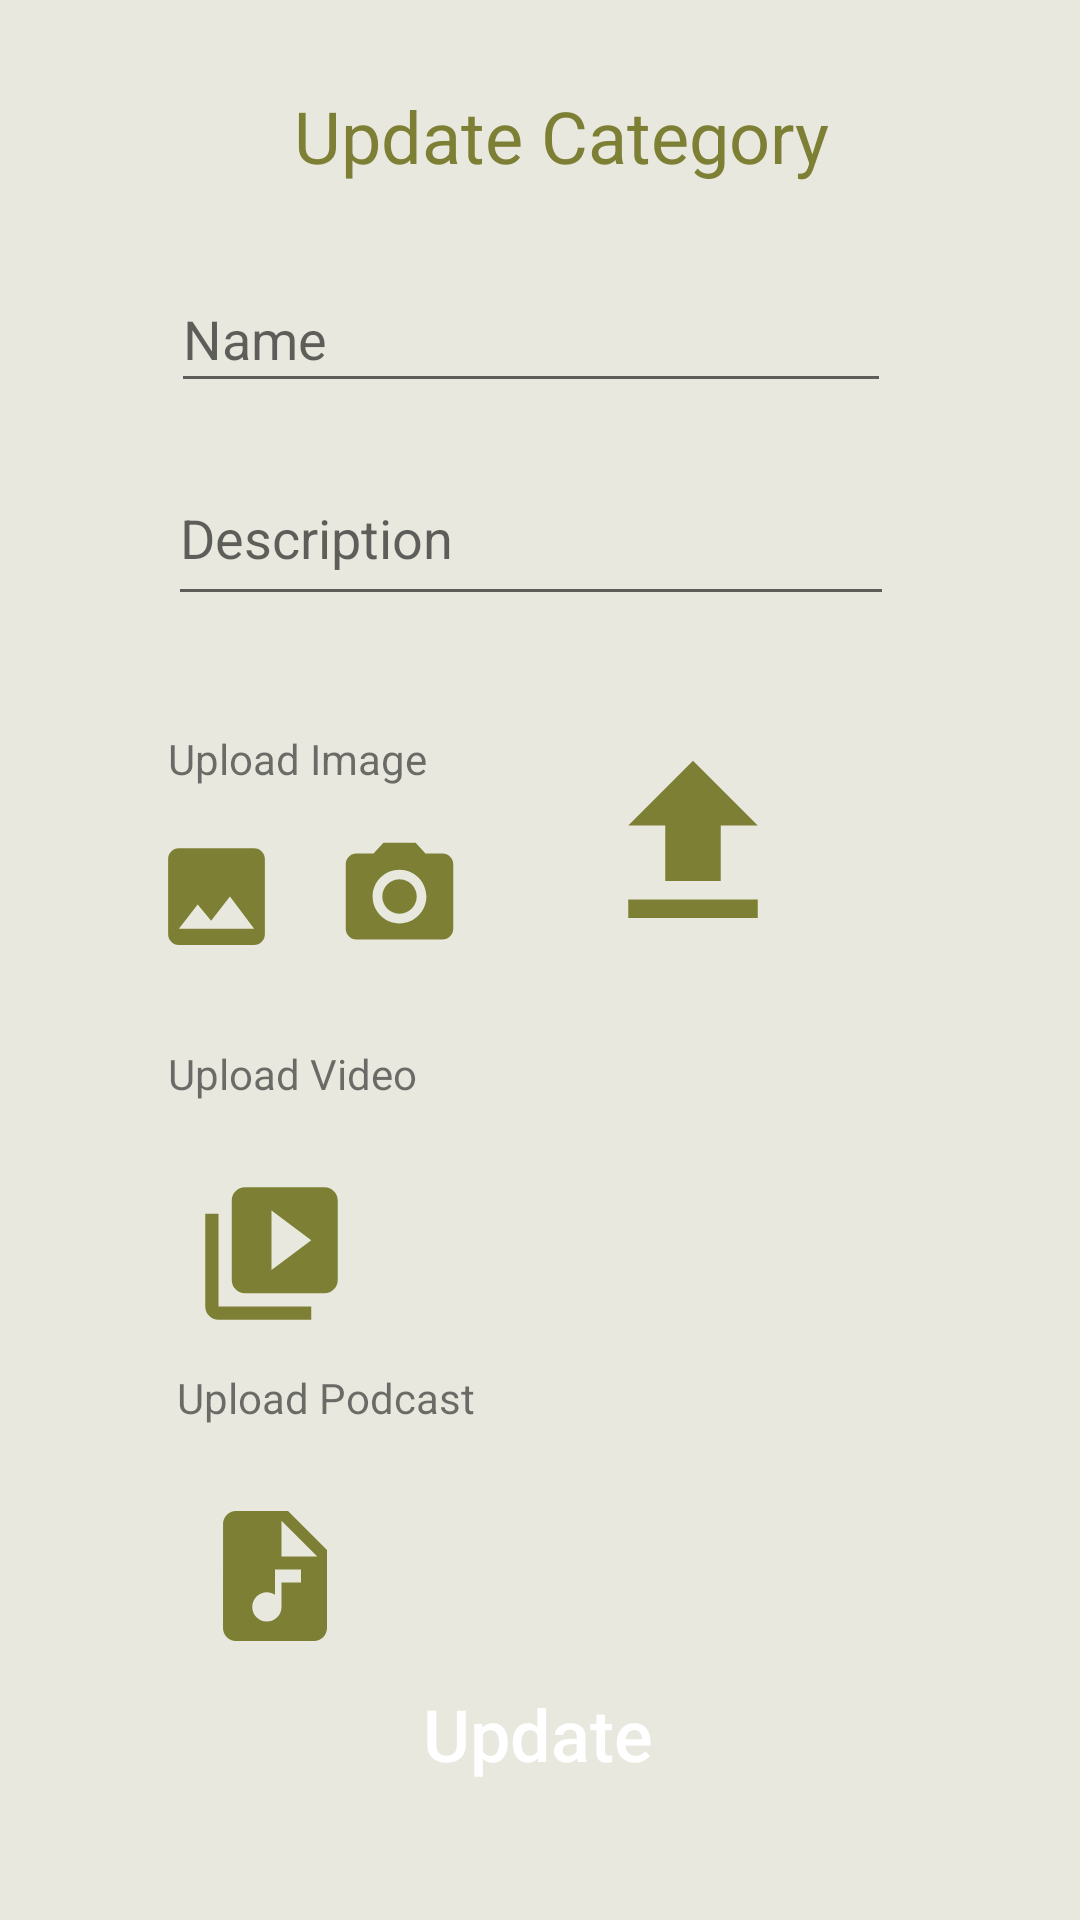

Here is an Android app screen rendered from its layout file. Give the layout XML and the strings, colors and styles it references.
<!-- AndroidManifest.xml: application theme Theme.ImbizoAppWil02 -->
<!-- res/layout/activity_update_category.xml -->
<?xml version="1.0" encoding="utf-8"?>
<androidx.constraintlayout.widget.ConstraintLayout xmlns:android="http://schemas.android.com/apk/res/android"
    xmlns:app="http://schemas.android.com/apk/res-auto"
    xmlns:tools="http://schemas.android.com/tools"
    android:layout_width="match_parent"
    android:layout_height="match_parent"
    android:background="#E8E8DF"
    tools:context=".UpdateCategory">


    <TextView
        android:id="@+id/txtCategoryHeadingUpdate"
        android:layout_width="wrap_content"
        android:layout_height="wrap_content"
        android:layout_marginStart="25dp"
        android:layout_marginTop="29dp"
        android:text="Update Category"
        android:textColor="#7D7F34"
        android:textSize="24sp"
        app:layout_constraintStart_toEndOf="@+id/imgBackFUpdate"
        app:layout_constraintTop_toTopOf="parent" />

    <TextView
        android:id="@+id/textView5"
        android:layout_width="wrap_content"
        android:layout_height="wrap_content"
        android:layout_marginStart="56dp"
        android:layout_marginTop="38dp"
        android:text="Upload Image"
        app:layout_constraintStart_toStartOf="parent"
        app:layout_constraintTop_toBottomOf="@+id/edtCategoryUpdateDescription" />

    <EditText
        android:id="@+id/edtCategoryUpdateName"
        android:layout_width="240dp"
        android:layout_height="46dp"
        android:layout_marginStart="57dp"
        android:layout_marginTop="27dp"
        android:ems="10"
        android:hint="Name"
        android:inputType="textPersonName"
        app:layout_constraintStart_toStartOf="parent"
        app:layout_constraintTop_toBottomOf="@+id/txtCategoryHeadingUpdate" />

    <EditText
        android:id="@+id/edtCategoryUpdateDescription"
        android:layout_width="242dp"
        android:layout_height="55dp"
        android:layout_marginStart="56dp"
        android:layout_marginTop="16dp"
        android:ems="10"
        android:hint="Description"
        android:inputType="textPersonName"
        app:layout_constraintStart_toStartOf="parent"
        app:layout_constraintTop_toBottomOf="@+id/edtCategoryUpdateName" />

    <ImageView
        android:id="@+id/imgCameraImageUpdate"
        android:layout_width="50dp"
        android:layout_height="43dp"
        android:layout_marginStart="10dp"
        android:layout_marginTop="15dp"
        app:layout_constraintStart_toEndOf="@+id/imgGalleryImageUpdate"
        app:layout_constraintTop_toBottomOf="@+id/textView5"
        app:srcCompat="@drawable/ic_camera" />

    <ImageView
        android:id="@+id/imgGalleryImageUpdate"
        android:layout_width="52dp"
        android:layout_height="43dp"
        android:layout_marginStart="46dp"
        android:layout_marginTop="15dp"
        app:layout_constraintStart_toStartOf="parent"
        app:layout_constraintTop_toBottomOf="@+id/textView5"
        app:srcCompat="@drawable/ic_image" />


    <ImageView
        android:id="@+id/imgBackFUpdate"
        android:layout_width="57dp"
        android:layout_height="43dp"
        android:layout_marginStart="16dp"
        android:layout_marginTop="16dp"
        app:layout_constraintStart_toStartOf="parent"
        app:layout_constraintTop_toTopOf="parent"
        app:srcCompat="@drawable/ic_arrow_back" />

    <Button
        android:id="@+id/btnUpdateCategory"
        android:layout_width="213dp"
        android:layout_height="59dp"
        android:layout_marginStart="32dp"
        android:layout_marginTop="106dp"
        android:layout_marginEnd="32dp"
        android:background="@drawable/button_background"
        android:backgroundTint="#7D7F34"
        android:shadowColor="#7D7F34"
        android:text="Update"
        android:textAllCaps="false"
        android:textColor="@color/colorPrimaryWhite"
        android:textSize="24sp"
        app:backgroundTint="#7D7F34"
        app:layout_constraintBottom_toBottomOf="parent"
        app:layout_constraintEnd_toEndOf="parent"
        app:layout_constraintHorizontal_bias="0.495"
        app:layout_constraintStart_toStartOf="parent"
        app:layout_constraintTop_toTopOf="parent"
        app:layout_constraintVertical_bias="0.931" />

    <ImageView
        android:id="@+id/imgAttachedImageDisplay"
        android:layout_width="90dp"
        android:layout_height="74dp"
        android:layout_marginTop="39dp"
        android:layout_marginEnd="84dp"
        app:layout_constraintEnd_toEndOf="parent"
        app:layout_constraintTop_toBottomOf="@+id/edtCategoryUpdateDescription"
        app:srcCompat="@drawable/ic_file_upload" />

    <TextView
        android:id="@+id/textView4"
        android:layout_width="wrap_content"
        android:layout_height="wrap_content"
        android:layout_marginStart="56dp"
        android:layout_marginTop="28dp"
        android:text="Upload Video"
        app:layout_constraintStart_toStartOf="parent"
        app:layout_constraintTop_toBottomOf="@+id/imgCameraImageUpdate" />

    <ImageView
        android:id="@+id/imgUploadPodcastUpdate"
        android:layout_width="63dp"
        android:layout_height="52dp"
        android:layout_marginStart="60dp"
        android:layout_marginTop="24dp"
        app:layout_constraintStart_toStartOf="parent"
        app:layout_constraintTop_toBottomOf="@+id/textView6"
        app:srcCompat="@drawable/ic_audio" />

    <ImageView
        android:id="@+id/imgUploadVideoUpdate"
        android:layout_width="61dp"
        android:layout_height="53dp"
        android:layout_marginStart="60dp"
        android:layout_marginTop="24dp"
        app:layout_constraintStart_toStartOf="parent"
        app:layout_constraintTop_toBottomOf="@+id/textView4"
        app:srcCompat="@drawable/ic_video" />

    <TextView
        android:id="@+id/textView6"
        android:layout_width="wrap_content"
        android:layout_height="wrap_content"
        android:layout_marginStart="59dp"
        android:layout_marginTop="12dp"
        android:text="Upload Podcast"
        app:layout_constraintStart_toStartOf="parent"
        app:layout_constraintTop_toBottomOf="@+id/imgUploadVideoUpdate" />

</androidx.constraintlayout.widget.ConstraintLayout>
<!-- resources referenced by this layout -->
<resources>
  <color name="colorPrimaryWhite">#FFFFFF</color>
  <!-- drawable ic_audio (drawable) -->
  <vector android:height="24dp" android:tint="#7D7F34"
      android:viewportHeight="24" android:viewportWidth="24"
      android:width="24dp" xmlns:android="http://schemas.android.com/apk/res/android">
      <path android:fillColor="@android:color/white" android:pathData="M14,2H6C4.9,2 4.01,2.9 4.01,4L4,20c0,1.1 0.89,2 1.99,2H18c1.1,0 2,-0.9 2,-2V8L14,2zM16,13h-3v3.75c0,1.24 -1.01,2.25 -2.25,2.25S8.5,17.99 8.5,16.75c0,-1.24 1.01,-2.25 2.25,-2.25c0.46,0 0.89,0.14 1.25,0.38V11h4V13zM13,9V3.5L18.5,9H13z"/>
  </vector>
  <!-- drawable ic_camera (drawable) -->
  <vector android:height="24dp" android:tint="#7D7F34"
      android:viewportHeight="24" android:viewportWidth="24"
      android:width="24dp" xmlns:android="http://schemas.android.com/apk/res/android">
      <path android:fillColor="@android:color/white" android:pathData="M12,12m-3.2,0a3.2,3.2 0,1 1,6.4 0a3.2,3.2 0,1 1,-6.4 0"/>
      <path android:fillColor="@android:color/white" android:pathData="M9,2L7.17,4L4,4c-1.1,0 -2,0.9 -2,2v12c0,1.1 0.9,2 2,2h16c1.1,0 2,-0.9 2,-2L22,6c0,-1.1 -0.9,-2 -2,-2h-3.17L15,2L9,2zM12,17c-2.76,0 -5,-2.24 -5,-5s2.24,-5 5,-5 5,2.24 5,5 -2.24,5 -5,5z"/>
  </vector>
  <!-- drawable ic_file_upload (drawable) -->
  <vector android:height="24dp" android:tint="#7D7F34"
      android:viewportHeight="24" android:viewportWidth="24"
      android:width="24dp" xmlns:android="http://schemas.android.com/apk/res/android">
      <path android:fillColor="@android:color/white" android:pathData="M9,16h6v-6h4l-7,-7 -7,7h4zM5,18h14v2L5,20z"/>
  </vector>
  <!-- drawable ic_image (drawable) -->
  <vector android:height="24dp" android:tint="#7D7F34"
      android:viewportHeight="24" android:viewportWidth="24"
      android:width="24dp" xmlns:android="http://schemas.android.com/apk/res/android">
      <path android:fillColor="@android:color/white" android:pathData="M21,19V5c0,-1.1 -0.9,-2 -2,-2H5c-1.1,0 -2,0.9 -2,2v14c0,1.1 0.9,2 2,2h14c1.1,0 2,-0.9 2,-2zM8.5,13.5l2.5,3.01L14.5,12l4.5,6H5l3.5,-4.5z"/>
  </vector>
  <!-- drawable ic_video (drawable) -->
  <vector android:height="24dp" android:tint="#7D7F34"
      android:viewportHeight="24" android:viewportWidth="24"
      android:width="24dp" xmlns:android="http://schemas.android.com/apk/res/android">
      <path android:fillColor="@android:color/white" android:pathData="M4,6L2,6v14c0,1.1 0.9,2 2,2h14v-2L4,20L4,6zM20,2L8,2c-1.1,0 -2,0.9 -2,2v12c0,1.1 0.9,2 2,2h12c1.1,0 2,-0.9 2,-2L22,4c0,-1.1 -0.9,-2 -2,-2zM12,14.5v-9l6,4.5 -6,4.5z"/>
  </vector>
  <style name="Theme.ImbizoAppWil02" parent="Theme.MaterialComponents.DayNight.DarkActionBar">
          
          <item name="colorPrimary">@color/purple_500</item>
          <item name="colorPrimaryVariant">@color/purple_700</item>
          <item name="colorOnPrimary">@color/white</item>
          
          <item name="colorSecondary">@color/teal_200</item>
          <item name="colorSecondaryVariant">@color/teal_700</item>
          <item name="colorOnSecondary">@color/black</item>
          
          <item name="android:statusBarColor" tools:targetApi="l">?attr/colorPrimaryVariant</item>
          
      </style>
  <color name="purple_500">#FF6200EE</color>
  <color name="purple_700">#FF3700B3</color>
  <color name="white">#FFFFFFFF</color>
  <color name="teal_200">#FF03DAC5</color>
  <color name="teal_700">#FF018786</color>
  <color name="black">#FF000000</color>
</resources>
